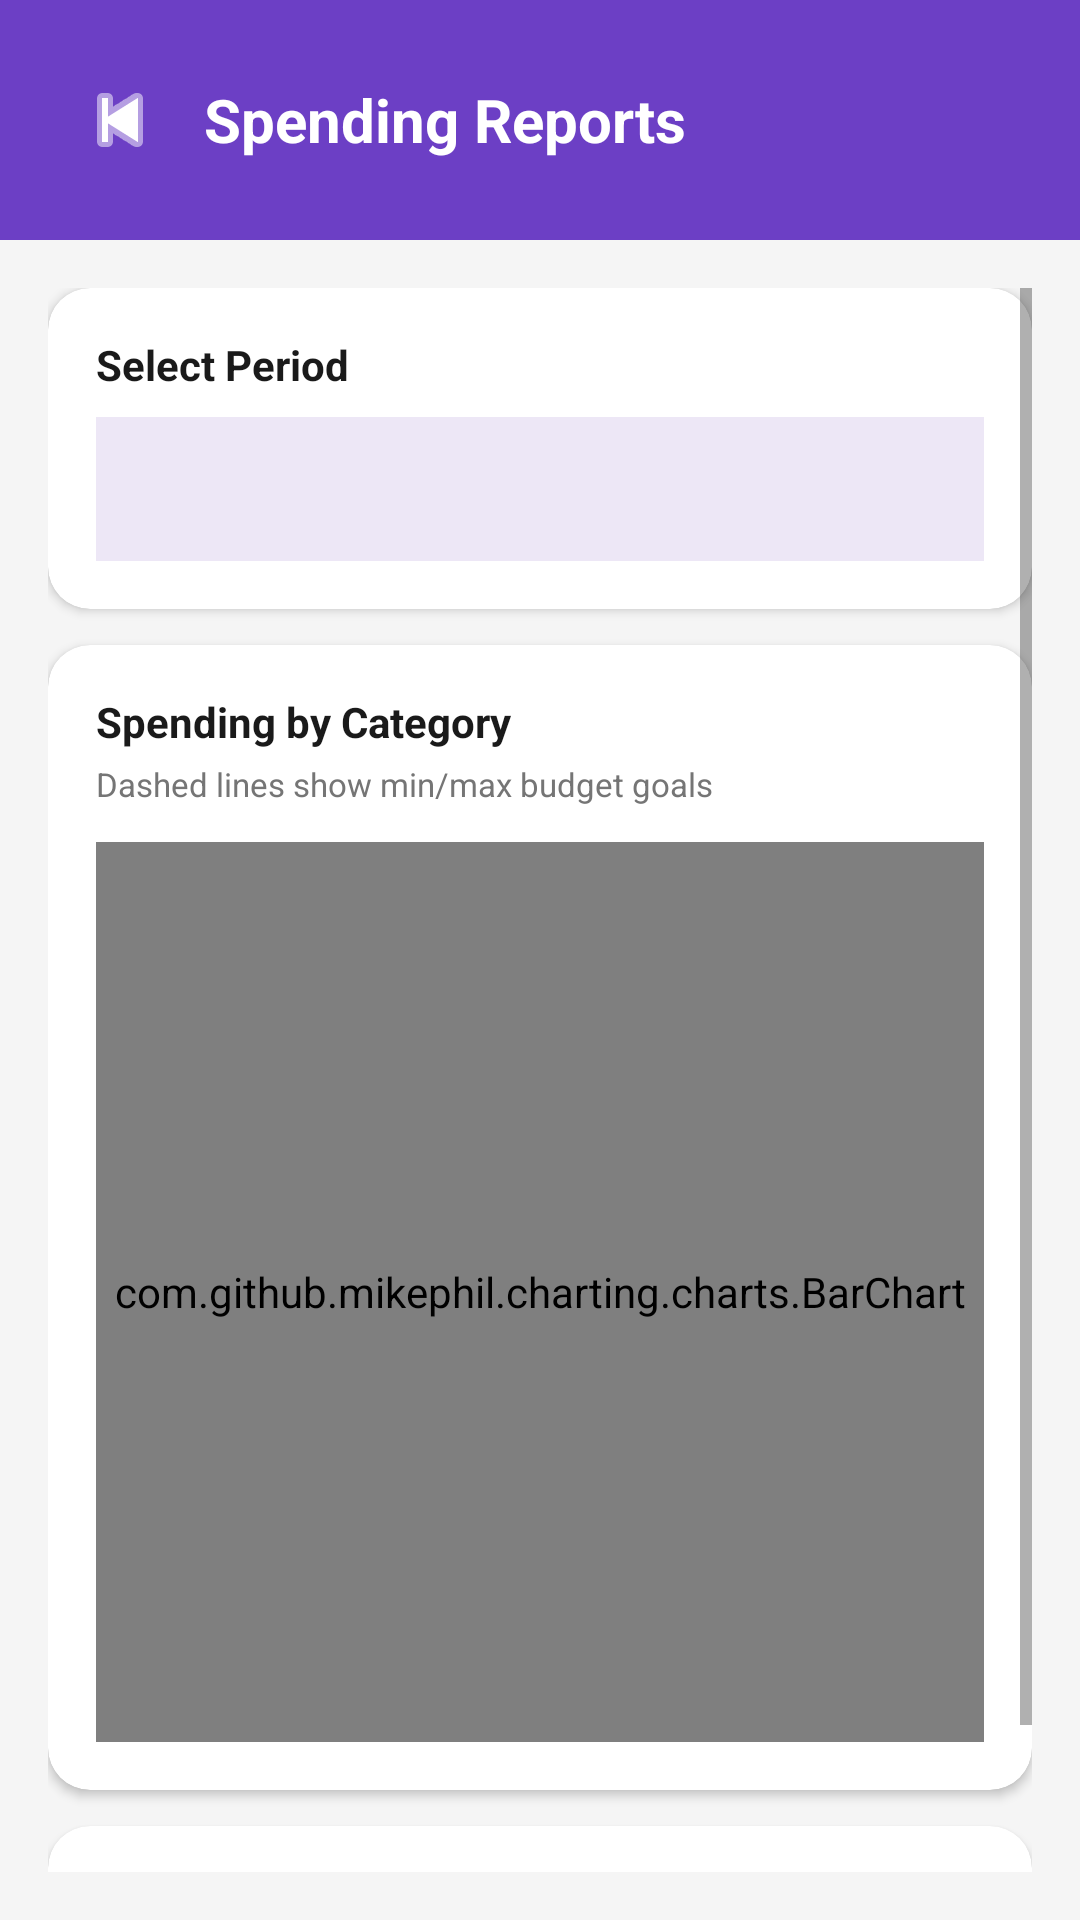

Layout XML and referenced resources for this Android screen:
<!-- AndroidManifest.xml: application theme Theme.Thrive -->
<!-- res/layout/activity_reports.xml -->
<?xml version="1.0" encoding="utf-8"?>
<LinearLayout xmlns:android="http://schemas.android.com/apk/res/android"
    xmlns:app="http://schemas.android.com/apk/res-auto"
    android:layout_width="match_parent"
    android:layout_height="match_parent"
    android:orientation="vertical"
    android:background="@color/background">

    <LinearLayout
        android:layout_width="match_parent"
        android:layout_height="wrap_content"
        android:background="@color/purple_primary"
        android:padding="20dp"
        android:gravity="center_vertical"
        android:orientation="horizontal">

        <ImageButton
            android:id="@+id/btnBack"
            android:layout_width="40dp"
            android:layout_height="40dp"
            android:src="@android:drawable/ic_media_previous"
            android:background="@android:color/transparent"
            android:tint="@color/white"/>

        <TextView
            android:layout_width="0dp"
            android:layout_height="wrap_content"
            android:layout_weight="1"
            android:text="Spending Reports"
            android:textColor="@color/white"
            android:textSize="20sp"
            android:textStyle="bold"
            android:layout_marginStart="8dp"/>

    </LinearLayout>

    <ScrollView
        android:layout_width="match_parent"
        android:layout_height="match_parent"
        android:padding="16dp">

        <LinearLayout
            android:layout_width="match_parent"
            android:layout_height="wrap_content"
            android:orientation="vertical">

            <androidx.cardview.widget.CardView
                android:layout_width="match_parent"
                android:layout_height="wrap_content"
                android:layout_marginBottom="12dp"
                app:cardCornerRadius="14dp"
                app:cardElevation="2dp">

                <LinearLayout
                    android:layout_width="match_parent"
                    android:layout_height="wrap_content"
                    android:orientation="vertical"
                    android:padding="16dp">

                    <TextView
                        android:layout_width="wrap_content"
                        android:layout_height="wrap_content"
                        android:text="Select Period"
                        android:textStyle="bold"
                        android:textSize="14sp"
                        android:textColor="@color/text_primary"
                        android:layout_marginBottom="8dp"/>

                    <Spinner
                        android:id="@+id/spinnerPeriod"
                        android:layout_width="match_parent"
                        android:layout_height="48dp"
                        android:background="@color/purple_light"/>

                </LinearLayout>
            </androidx.cardview.widget.CardView>

            <androidx.cardview.widget.CardView
                android:layout_width="match_parent"
                android:layout_height="wrap_content"
                android:layout_marginBottom="12dp"
                app:cardCornerRadius="14dp"
                app:cardElevation="2dp">

                <LinearLayout
                    android:layout_width="match_parent"
                    android:layout_height="wrap_content"
                    android:orientation="vertical"
                    android:padding="16dp">

                    <TextView
                        android:layout_width="wrap_content"
                        android:layout_height="wrap_content"
                        android:text="Spending by Category"
                        android:textStyle="bold"
                        android:textSize="14sp"
                        android:textColor="@color/text_primary"
                        android:layout_marginBottom="4dp"/>

                    <TextView
                        android:layout_width="wrap_content"
                        android:layout_height="wrap_content"
                        android:text="Dashed lines show min/max budget goals"
                        android:textSize="11sp"
                        android:textColor="@color/text_secondary"
                        android:layout_marginBottom="12dp"/>

                    <com.github.mikephil.charting.charts.BarChart
                        android:id="@+id/barChart"
                        android:layout_width="match_parent"
                        android:layout_height="300dp"/>

                </LinearLayout>
            </androidx.cardview.widget.CardView>

            <androidx.cardview.widget.CardView
                android:layout_width="match_parent"
                android:layout_height="wrap_content"
                android:layout_marginBottom="12dp"
                app:cardCornerRadius="14dp"
                app:cardElevation="2dp">

                <LinearLayout
                    android:layout_width="match_parent"
                    android:layout_height="wrap_content"
                    android:orientation="vertical"
                    android:padding="16dp">

                    <TextView
                        android:layout_width="wrap_content"
                        android:layout_height="wrap_content"
                        android:text="💡 Smart Insight"
                        android:textStyle="bold"
                        android:textSize="14sp"
                        android:textColor="@color/text_primary"
                        android:layout_marginBottom="8dp"/>

                    <TextView
                        android:id="@+id/tvInsight"
                        android:layout_width="match_parent"
                        android:layout_height="wrap_content"
                        android:text="Loading..."
                        android:textSize="13sp"
                        android:textColor="@color/text_primary"
                        android:lineSpacingExtra="4dp"/>

                </LinearLayout>
            </androidx.cardview.widget.CardView>

        </LinearLayout>
    </ScrollView>

</LinearLayout>
<!-- resources referenced by this layout -->
<resources>
  <color name="background">#F5F5F5</color>
  <color name="purple_light">#EDE7F6</color>
  <color name="purple_primary">#6C3FC5</color>
  <color name="text_primary">#1A1A1A</color>
  <color name="text_secondary">#757575</color>
  <color name="white">#FFFFFF</color>
  <style name="Theme.Thrive" parent="Theme.MaterialComponents.DayNight.NoActionBar">
          <item name="colorPrimary">@color/purple_primary</item>
          <item name="colorPrimaryDark">@color/purple_dark</item>
          <item name="colorAccent">@color/purple_light</item>
          <item name="android:windowBackground">@color/background</item>
          <item name="android:statusBarColor">@color/purple_dark</item>
      </style>
  <color name="purple_dark">#4A2A8A</color>
</resources>
